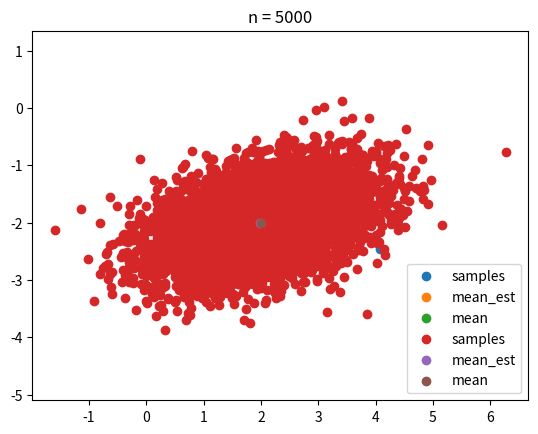

Write Python code to recreate this figure.
import numpy as np 
import matplotlib.pyplot as plt
from mpl_toolkits.mplot3d import Axes3D

#Defining mean and covariance of the distribution
mean =[2,-2]
cov = [[0.9,0.2],[0.2,0.3]]

for n_samples in [50, 5000]: 
    #generate samples and calculate ML-estimates for the mean and covariance
    X = np.random.multivariate_normal(mean,cov,n_samples)
    mean_est = np.mean(X,axis=0)
    cov_est = np.cov(X.T)

    #print mean and covariance estimates and quality metrics
    print('mean_' + str(n_samples) + ' :')
    print(mean_est)
    print('\nl2_distance_' + str(n_samples) + ' :')
    print(np.linalg.norm(mean-mean_est))

    print('\ncovariance_' + str(n_samples) + ' :')
    print(cov_est)

    print('\nfrob_distance_' + str(n_samples) + ' :')
    print(np.linalg.norm(np.subtract(cov,cov_est)))

    #plot the samples and the true and estimated means
    plt.scatter(X[:,0], X[:,1], label='samples')
    plt.scatter(mean_est[0], mean_est[1], label='mean_est')
    plt.scatter(mean[0], mean[1], label='mean')
    plt.axis('equal')
    plt.title('n = ' + str(n_samples))
    plt.legend()
    plt.show()



mean1 = [0,0,0]
mean2 = [1,2,2]
mean3 = [3,3,4]
cov_diag = 0.8*np.identity(3)                                      #for the first part of the exercise (diagonal covariance)
cov_non_diag = np.array([[0.8,0.2,0.1],[0.2,0.8,0.2],[0.1,0.2,0.8]])     #for the second part of the exercise (non-diagonal covariance)
n_samples = 999
titles = ['Test-Data diagonal', 'Test-Data non-diagonal']
counter = 0
for cov in [cov_diag, cov_non_diag]:
    #Generating the train and test data for the three classes and merging them into one dataset for training and one for testing
    Train1 = np.random.multivariate_normal(mean1,cov,int(n_samples/3))
    Train2 = np.random.multivariate_normal(mean2,cov,int(n_samples/3))
    Train3 = np.random.multivariate_normal(mean3,cov,int(n_samples/3))
    Train = np.concatenate((Train1,Train2,Train3), axis=0)

    Test1 = np.random.multivariate_normal(mean1,cov,int(n_samples/3))
    Test2 = np.random.multivariate_normal(mean2,cov,int(n_samples/3))
    Test3 = np.random.multivariate_normal(mean3,cov,int(n_samples/3))
    Test = np.concatenate((Test1,Test2,Test3), axis=0)

    #Plotting the Test-Data to show the difference caused by the different covariances
    fig = plt.figure()
    ax = Axes3D(fig)
   # ax.view_init(30, 30)
    ax.scatter(Test[:,0], Test[:,1],Test[:,2])
    ax.set_xlabel('X-axis')
    ax.set_ylabel('Y-axis')
    ax.set_zlabel('Z-axis')
    plt.title(titles[counter])
    plt.show()

    counter = counter + 1


    #Calculating ML estimates for mean and covariance
    mean1_est = np.mean(Train1,axis=0)
    mean2_est = np.mean(Train2,axis=0)
    mean3_est = np.mean(Train3,axis=0)
    Cov1_est = np.cov(Train1.T)
    Cov2_est = np.cov(Train2.T)
    Cov3_est = np.cov(Train3.T)
    Cov_est = (Cov1_est + Cov2_est + Cov3_est)/3 


    #Classifying the samples in Test according to the distance to the means of the classes
    class_label = []
    correct_label = 0
    for x in Test:
        #calculating the distance of x to each mean
        d1 = np.linalg.norm(x-mean1_est)
        d2 = np.linalg.norm(x-mean2_est)
        d3 = np.linalg.norm(x-mean3_est)

        #finding the smallest distance and saving the according class label to the list class_label 
        m = min(d1,d2,d3)
        if m == d1:
            class_label.append(1)
        elif m == d2:
            class_label.append(2)
        elif m == d3:
            class_label.append(3)

    #Calculating how many samples are labeled correctly (the implementation works because the samples in Test are ordered according to classes)
    for i in range(len(class_label)):
        if i < 333:
            if class_label[i] == 1:
                correct_label +=1
        elif i >= 333 and  i < 666:
            if class_label[i] == 2:
                correct_label +=1
        elif i >= 666 and  i < 999:
            if class_label[i] == 3:
                correct_label +=1

    correct_frac = correct_label/len(Test)
    print('fraction of correct assignment: ' + str(correct_frac) + '\n')

